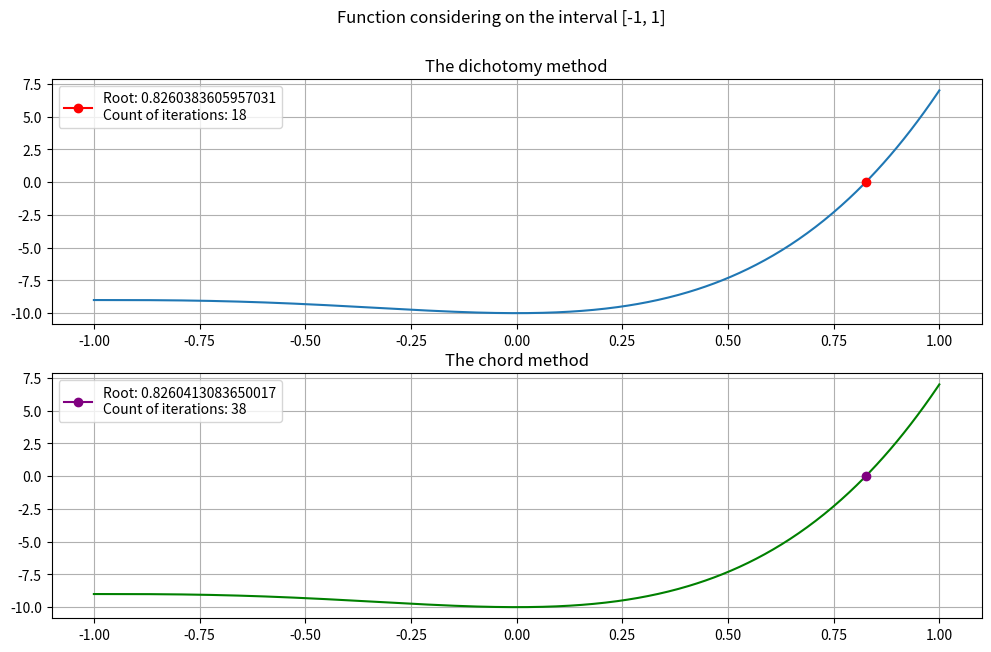

Generate this figure with matplotlib:
# Task1
# Importing libraries
import matplotlib.pyplot as plt
import numpy as np


# Accuracy and interval
e = 10 ** (-4)
x = np.linspace(-1, 1, 500)


# Function
def function(x0: np.ndarray) -> float:
    return 3 * (x0 ** 4) + 8 * (x0 ** 3) + 6 * (x0 ** 2) - 10


# The dichotomy method
def dichotomy_method(a: float, b: float, func) -> (float, int):
    iterations_count = 0
    c = (a + b) / 2
    while(abs(func(c))) >= e:
        c = (a + b) / 2
        if(func(a) * func(c)) < 0:
            a = a
            b = c
        else:
            a = c
            b = b
        iterations_count += 1

    return (a + b) / 2, iterations_count


# The chord method
def chord_method(curr: float, prev: float, func) -> (float, int):
    iterations_count = 0
    nxt = 0
    while abs(curr - prev) > e:
        temp = nxt
        nxt = prev - (func(prev) * (curr - prev))/(func(curr) - func(prev))
        prev = curr
        curr = temp
        iterations_count += 1
    return nxt, iterations_count


# Plotting result
fig, ax = plt.subplots(2, figsize=(12, 7))
fig.suptitle('Function considering on the interval [-1, 1]')

ax[0].plot(x, function(x))
ax[0].set_title('The dichotomy method')
ax[0].plot(dichotomy_method(-1, 1, function)[0], function(dichotomy_method(-1, 1, function)[0]), color='red',
           marker='o', label=f'Root: {dichotomy_method(-1, 1, function)[0]}\n'
           f'Count of iterations: {dichotomy_method(-1, 1, function)[1]}')
ax[0].legend(loc='upper left')
ax[0].grid()

ax[1].plot(x, function(x), color='green')
ax[1].set_title('The chord method')
ax[1].plot(chord_method(-1, 1, function)[0], function(chord_method(-1, 1, function)[0]), color='purple',
           marker='o', label=f'Root: {chord_method(-1, 1, function)[0]}\n'
           f'Count of iterations: {chord_method(-1, 1, function)[1]}')
ax[1].legend(loc='upper left')
ax[1].grid()

plt.show()
